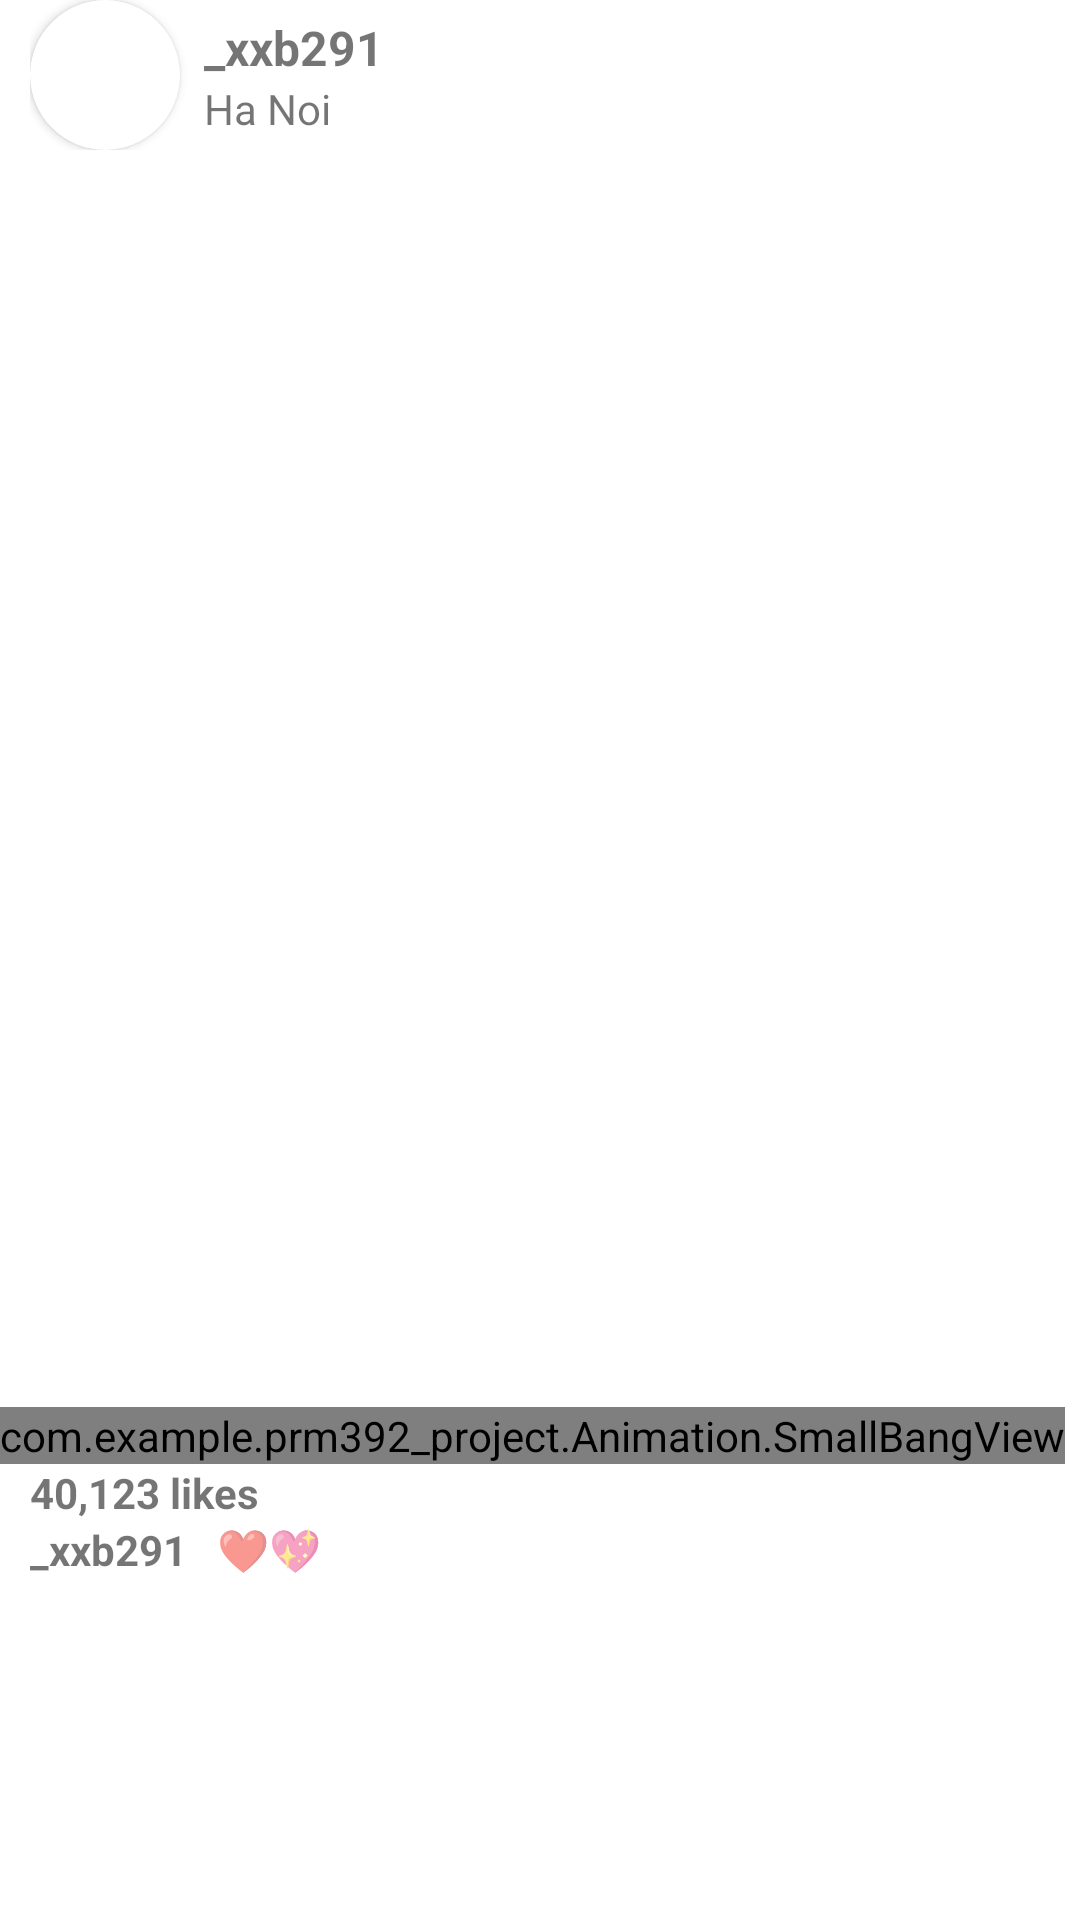

Write the Android layout XML for this screen, with the resource values it uses.
<!-- AndroidManifest.xml: application theme Theme.PRM392Project -->
<!-- res/layout/post_fragment.xml -->
<?xml version="1.0" encoding="utf-8"?>
<LinearLayout xmlns:android="http://schemas.android.com/apk/res/android"
    xmlns:app="http://schemas.android.com/apk/res-auto"
    xmlns:tools="http://schemas.android.com/tools"
    android:id="@+id/post_fragment"
    android:layout_width="match_parent"
    android:layout_height="wrap_content"
    android:layout_marginBottom="20dp"
    android:background="@color/white"
    android:orientation="vertical"
    android:paddingTop="0dp">


    <LinearLayout
        android:layout_width="409dp"
        android:layout_height="wrap_content"
        android:orientation="vertical"
        android:paddingBottom="20dp"
        app:layout_constraintBottom_toBottomOf="parent"
        app:layout_constraintEnd_toEndOf="parent"
        app:layout_constraintStart_toStartOf="parent"
        app:layout_constraintTop_toTopOf="parent">

        <LinearLayout
            android:layout_width="match_parent"
            android:layout_height="wrap_content"
            android:layout_marginLeft="10dp"
            android:orientation="horizontal">

            <androidx.cardview.widget.CardView
                android:layout_width="wrap_content"
                android:layout_height="wrap_content"
                app:cardCornerRadius="50dp">

                <ImageView
                    android:id="@+id/avatar"
                    android:layout_width="50dp"
                    android:layout_height="50dp"
                    android:clipToOutline="true"
                    android:scaleType="centerCrop"
                     />
            </androidx.cardview.widget.CardView>

            <LinearLayout
                android:layout_width="match_parent"
                android:layout_height="match_parent"
                android:layout_marginLeft="8dp"
                android:orientation="vertical">

                <TextView
                    android:id="@+id/main_author"
                    android:layout_width="match_parent"
                    android:layout_height="wrap_content"
                    android:layout_marginTop="5dp"
                    android:text="_xxb291"
                    android:textSize="16sp"
                    android:textStyle="bold" />

                <TextView
                    android:id="@+id/location"
                    android:layout_width="match_parent"
                    android:layout_height="wrap_content"
                    android:layout_marginTop="0dp"
                    android:text="Ha Noi" />

                <TextView
                    android:id="@+id/postId"
                    android:layout_width="0dp"
                    android:layout_height="0dp"
                    android:text="TextView"
                    android:visibility="visible" />
            </LinearLayout>
        </LinearLayout>

        <ImageView
            android:id="@+id/image_post"
            android:layout_width="409dp"
            android:layout_height="409dp"
            android:layout_marginTop="10dp"
            android:scaleType="centerCrop"
             />

        <LinearLayout
            android:layout_width="wrap_content"
            android:layout_height="wrap_content"
            android:gravity="center"
            android:orientation="horizontal">

            <com.example.prm392_project.Animation.SmallBangView
                android:id="@+id/heart_beat"
                android:layout_width="wrap_content"
                android:layout_height="wrap_content"
                android:layout_gravity="center"
                android:layout_marginRight="10dp">

                <ImageView
                    android:layout_width="wrap_content"
                    android:layout_height="wrap_content"
                    android:layout_gravity="center"
                    android:layout_marginLeft="2dp"
                    android:src="@drawable/heart_selector" />
            </com.example.prm392_project.Animation.SmallBangView>

            <ImageView
                android:id="@+id/comment"
                android:layout_width="wrap_content"
                android:layout_height="wrap_content"
                android:layout_marginRight="20dp"
                android:src="@drawable/chat_communication_message_icon" />

        </LinearLayout>

        <LinearLayout
            android:layout_width="match_parent"
            android:layout_height="match_parent"
            android:gravity="center|start"
            android:orientation="horizontal">

            <androidx.cardview.widget.CardView
                android:layout_width="wrap_content"
                android:layout_height="wrap_content"
                android:layout_weight="0"
                app:cardCornerRadius="30dp" />

            <TextView
                android:id="@+id/other_liked"
                android:layout_width="wrap_content"
                android:layout_height="wrap_content"
                android:layout_marginLeft="10dp"
                android:layout_weight="0"
                android:text="40,123"
                android:textStyle="bold" />

            <TextView
                android:id="@+id/textView6"
                android:layout_width="wrap_content"
                android:layout_height="wrap_content"
                android:layout_weight="0"
                android:text=" likes"
                android:textStyle="bold" />
        </LinearLayout>

        <RelativeLayout
            android:layout_width="match_parent"
            android:layout_height="match_parent"
            android:layout_marginLeft="10dp">

            <TextView
                android:id="@+id/author_bottom"
                android:layout_width="wrap_content"
                android:layout_height="wrap_content"
                android:layout_marginRight="10dp"
                android:text="_xxb291"
                android:textStyle="bold" />

            <TextView
                android:id="@+id/content"
                android:layout_width="wrap_content"
                android:layout_height="wrap_content"
                android:layout_toRightOf="@id/author_bottom"
                android:text="❤💖" />
        </RelativeLayout>
    </LinearLayout>
</LinearLayout>
<!-- resources referenced by this layout -->
<resources>
  <color name="white">#FFFFFF</color>
  <!-- drawable chat_communication_message_icon (drawable-v24) -->
  <vector android:height="32dp" android:tint="#000000"
  android:viewportHeight="62" android:viewportWidth="60"
  android:width="32dp" xmlns:android="http://schemas.android.com/apk/res/android">
  <path android:fillColor="@android:color/white" android:pathData="M55.232,43.104C58.354,38.745,60,33.705,60,28.5c0-14.888-13.458-27-30-27S0,13.612,0,28.5s13.458,27,30,27
  	c4.262,0,8.378-0.79,12.244-2.348c6.805,3.927,16.212,5.282,16.618,5.338c0.046,0.007,0.093,0.01,0.139,0.01
  	c0.375,0,0.725-0.211,0.895-0.554c0.192-0.385,0.116-0.849-0.188-1.153C57.407,54.493,55.823,49.64,55.232,43.104z M42.84,51.182
  	L42.84,51.182c-2.11-1.302-4.467-2.814-5.017-3.249c-0.296-0.432-0.88-0.563-1.337-0.29c-0.299,0.179-0.489,0.512-0.492,0.861
  	c-0.003,0.589,0.006,0.77,4.081,3.316C36.865,52.93,33.487,53.5,30,53.5c-15.439,0-28-11.215-28-25s12.561-25,28-25s28,11.215,28,25
  	c0,4.897-1.591,9.643-4.601,13.724c-0.144,0.195-0.212,0.436-0.191,0.677c0.35,4.174,1.238,9.49,3.44,13.16
  	C53.314,55.383,47.305,53.878,42.84,51.182z"/>
  </vector>
  <style name="Theme.PRM392Project" parent="Theme.MaterialComponents.DayNight.NoActionBar">
          
          <item name="colorPrimary">@color/purple_500</item>
          <item name="colorPrimaryVariant">@color/purple_700</item>
          <item name="colorOnPrimary">@color/white</item>
          
          <item name="colorSecondary">@color/teal_200</item>
          <item name="colorSecondaryVariant">@color/teal_700</item>
          <item name="colorOnSecondary">@color/black</item>
          
          <item name="android:statusBarColor">?attr/colorPrimaryVariant</item>
          
      </style>
  <color name="purple_500">#FF6200EE</color>
  <color name="purple_700">#FF3700B3</color>
  <color name="teal_200">#FF03DAC5</color>
  <color name="teal_700">#FF018786</color>
  <color name="black">#FF000000</color>
</resources>
